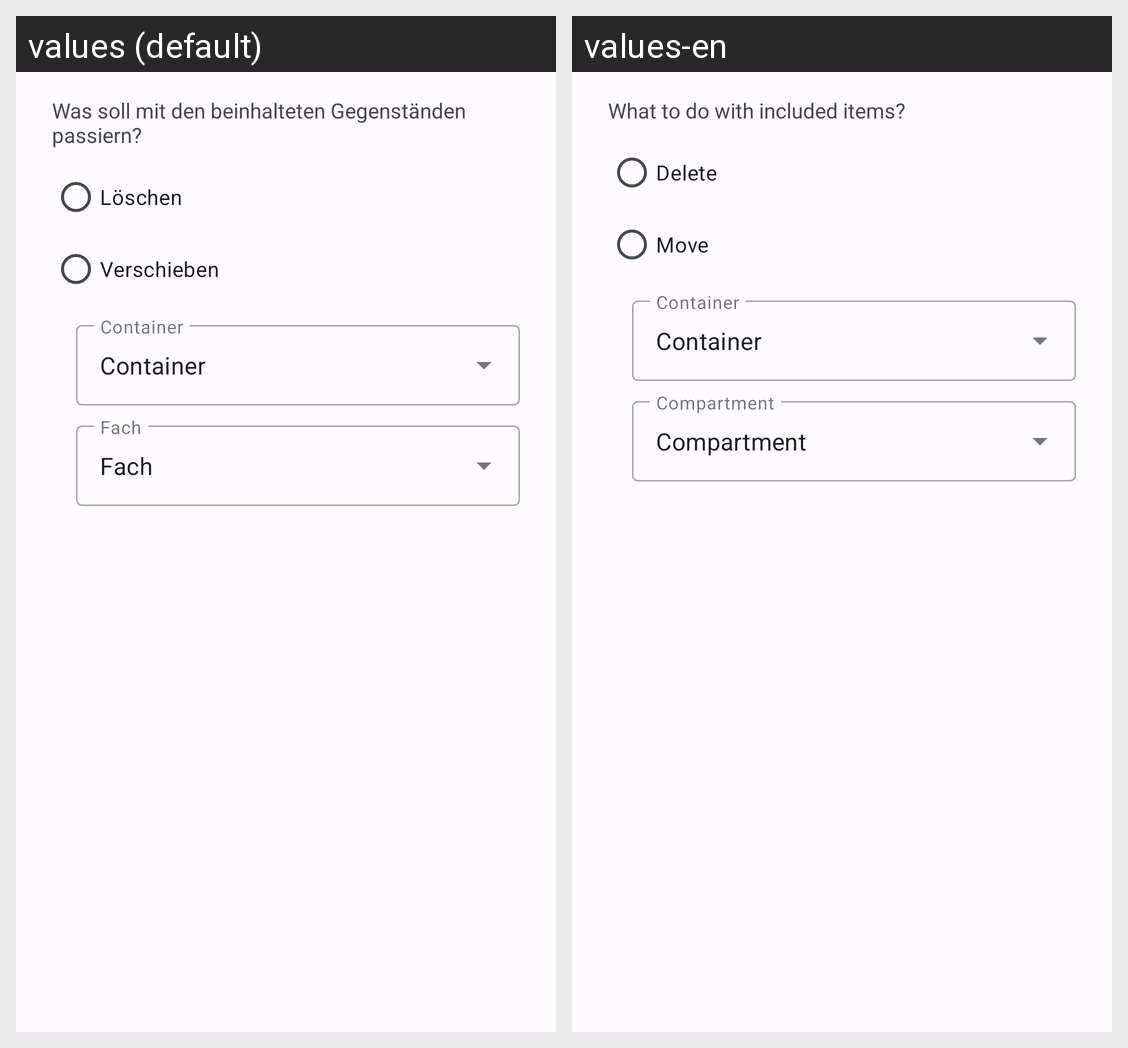

The Android screen above is rendered under two locales of the same app. Produce the string resources it draws, with the default and per-locale values.
Android screen res/layout/dialog_delete_compartment.xml rendered under 2 locales, left to right: values (default), values-en. Device: Nexus 5 (rendered at 1080×1920; each locale shown at half size, 540×960, under a caption strip naming it); theme Theme.Heros.
Strings drawn on this screen, with the default value and each locale's value (text and hints the layout hard-codes, and strings that could not be matched under every locale, appear in the picture but are not listed):

dialog_delete_compartment_descr
  values: Was soll mit den beinhalteten Gegenständen passiern?
  values-en: What to do with included items?

radio_btn_delete
  values: Löschen
  values-en: Delete

radio_btn_move
  values: Verschieben
  values-en: Move

dialog_box
  values: Container
  values-en: Container

dialog_compartment
  values: Fach
  values-en: Compartment
